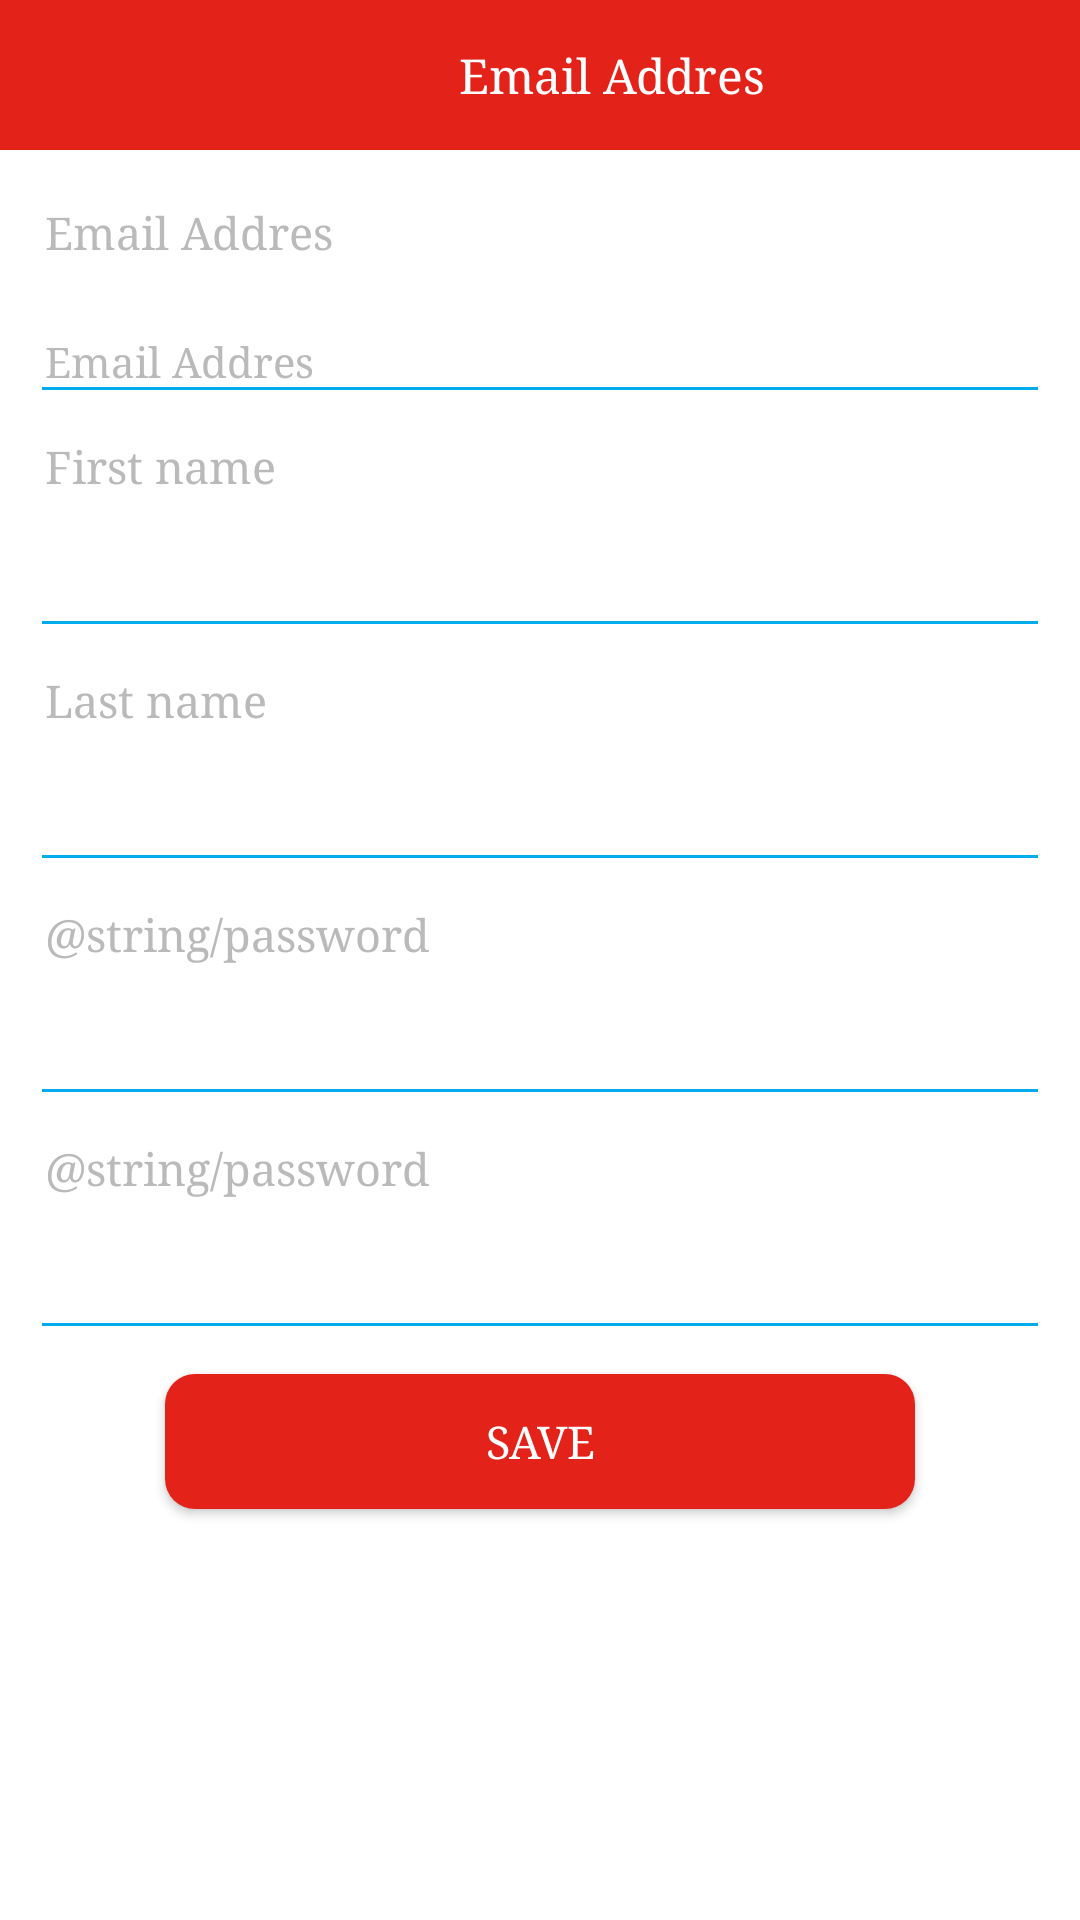

The Android layout XML behind this screen, and the referenced resources:
<!-- AndroidManifest.xml: application theme AppTheme -->
<!-- res/layout/fragment_add_password.xml -->
<?xml version="1.0" encoding="utf-8"?>
<androidx.constraintlayout.widget.ConstraintLayout xmlns:android="http://schemas.android.com/apk/res/android"
    xmlns:app="http://schemas.android.com/apk/res-auto"
    android:layout_width="match_parent"
    android:layout_height="match_parent"
    android:background="@color/gray"
    android:clickable="true"
    android:focusable="true"
    >

    <androidx.appcompat.widget.Toolbar
        android:id="@+id/toolbar"
        android:layout_width="match_parent"
        android:layout_height="50dp"
        android:background="@color/colorPrimary"
        app:contentInsetEnd="0dp"
        app:contentInsetStart="0dp"
        app:layout_constraintTop_toTopOf="parent">

        <LinearLayout
            android:layout_width="match_parent"
            android:layout_height="match_parent"
            android:weightSum="1">


            <ImageView
                android:id="@+id/arrow"
                android:layout_width="45dp"
                android:layout_height="50dp"
                android:layout_weight=".01"
                android:paddingTop="10dp"
                android:paddingBottom="10dp"
                android:src="@drawable/ic_left_arrows"
                android:tint="@color/white" />

            <TextView
                android:layout_width="0dp"
                android:layout_height="match_parent"
                android:layout_weight=".99"
                android:gravity="center"
                android:text="@string/email_addres"
                android:textColor="@color/white"
                android:textSize="16sp" />

        </LinearLayout>
    </androidx.appcompat.widget.Toolbar>

    <ScrollView
        android:layout_width="match_parent"
        android:layout_height="0dp"
        android:fillViewport="true"
        app:layout_constraintBottom_toBottomOf="parent"
        app:layout_constraintTop_toBottomOf="@+id/toolbar">



            <LinearLayout
                android:id="@+id/ll"
                android:layout_width="match_parent"
                android:layout_height="wrap_content"
                android:background="@color/white"
                android:orientation="vertical"
                android:padding="10dp"
                >

                <TextView
                    android:layout_width="wrap_content"
                    android:layout_height="35dp"
                    android:gravity="center_vertical"
                    android:padding="5dp"
                    android:text="@string/email_addres"
                    android:textColor="@color/gray4"
                    android:textSize="15sp"

                    />

                <TextView
                    android:layout_width="match_parent"
                    android:layout_height="35dp"
                    android:layout_marginTop="8dp"
                    android:gravity="center_vertical"
                    android:padding="5dp"
                    android:hint="@string/email_addres"
                    android:textColorHint="@color/gray4"
                    android:textColor="@color/black"
                    android:textSize="14sp"
                    android:theme="@style/AppTheme.LighterEditText2" />
                <TextView
                    android:layout_width="wrap_content"
                    android:layout_height="35dp"
                    android:gravity="center_vertical"
                    android:padding="5dp"
                    android:text="@string/first_name"
                    android:textColor="@color/gray4"
                    android:textSize="15sp"

                    />

                <EditText
                    android:layout_width="match_parent"
                    android:layout_height="35dp"
                    android:layout_marginTop="8dp"
                    android:gravity="center_vertical"
                    android:padding="5dp"
                    android:textColorHint="@color/gray4"
                    android:textColor="@color/black"
                    android:textSize="14sp"
                    android:theme="@style/AppTheme.LighterEditText2" />
                <TextView
                    android:layout_width="wrap_content"
                    android:layout_height="35dp"
                    android:gravity="center_vertical"
                    android:padding="5dp"
                    android:text="@string/last_name"
                    android:textColor="@color/gray4"
                    android:textSize="15sp"

                    />

                <EditText
                    android:layout_width="match_parent"
                    android:layout_height="35dp"
                    android:layout_marginTop="8dp"
                    android:gravity="center_vertical"
                    android:padding="5dp"
                    android:textColorHint="@color/gray4"
                    android:textColor="@color/black"
                    android:textSize="14sp"
                    android:theme="@style/AppTheme.LighterEditText2" />
                <TextView
                    android:layout_width="wrap_content"
                    android:layout_height="35dp"
                    android:gravity="center_vertical"
                    android:padding="5dp"
                    android:text="@string/password"
                    android:textColor="@color/gray4"
                    android:textSize="15sp"

                    />

                <EditText
                    android:layout_width="match_parent"
                    android:layout_height="35dp"
                    android:layout_marginTop="8dp"
                    android:gravity="center_vertical"
                    android:inputType="textPassword"
                    android:padding="5dp"
                    android:textColorHint="@color/gray4"
                    android:textColor="@color/black"
                    android:textSize="14sp"
                    android:theme="@style/AppTheme.LighterEditText2" />
                <TextView
                    android:layout_width="wrap_content"
                    android:layout_height="35dp"
                    android:gravity="center_vertical"
                    android:padding="5dp"
                    android:text="@string/password"
                    android:textColor="@color/gray4"
                    android:textSize="15sp"

                    />

                <EditText
                    android:layout_width="match_parent"
                    android:layout_height="35dp"
                    android:layout_marginTop="8dp"
                    android:gravity="center_vertical"
                    android:inputType="textPassword"
                    android:padding="5dp"
                    android:textColorHint="@color/gray4"
                    android:textColor="@color/black"
                    android:textSize="14sp"
                    android:theme="@style/AppTheme.LighterEditText2" />
                <Button
                    android:layout_width="250dp"
                    android:layout_height="45dp"
                    android:layout_gravity="center"
                    android:layout_marginTop="8dp"
                    android:background="@drawable/button_shape"
                    android:text="@string/save"
                    android:textColor="@color/white"
                    android:textSize="15sp" />
            </LinearLayout>



    </ScrollView>


</androidx.constraintlayout.widget.ConstraintLayout>
<!-- resources referenced by this layout -->
<resources>
  <color name="black">#000000</color>
  <color name="colorPrimary">#e32219</color>
  <color name="gray">#6e6e6e</color>
  <color name="gray4">#bababa</color>
  <color name="white">#ffffff</color>
  <!-- drawable button_shape (drawable) -->
  <?xml version="1.0" encoding="UTF-8"?>
  <shape xmlns:android="http://schemas.android.com/apk/res/android">
  
      <corners android:radius="10dp"/>
      <solid android:color="@color/colorPrimary" />
  </shape>
  <string name="email_addres">Email Addres</string>
  <string name="first_name">First name</string>
  <string name="last_name">Last name</string>
  <string name="save">save</string>
  <style name="AppTheme.LighterEditText2" parent="Widget.AppCompat.EditText">
          <item name="colorControlActivated">@color/blue</item>
          <item name="colorControlNormal">@color/blue</item>
      </style>
  <style name="AppTheme" parent="Theme.AppCompat.Light.NoActionBar">
          
          <item name="colorPrimary">@color/colorPrimary</item>
          <item name="colorPrimaryDark">@color/colorPrimaryDark</item>
          <item name="colorAccent">@color/colorAccent</item>
          <item name="android:typeface">serif</item>
  
  
      </style>
  <color name="blue">#00acee</color>
  <color name="colorPrimaryDark">#b31b14</color>
  <color name="colorAccent">#e32219</color>
</resources>
